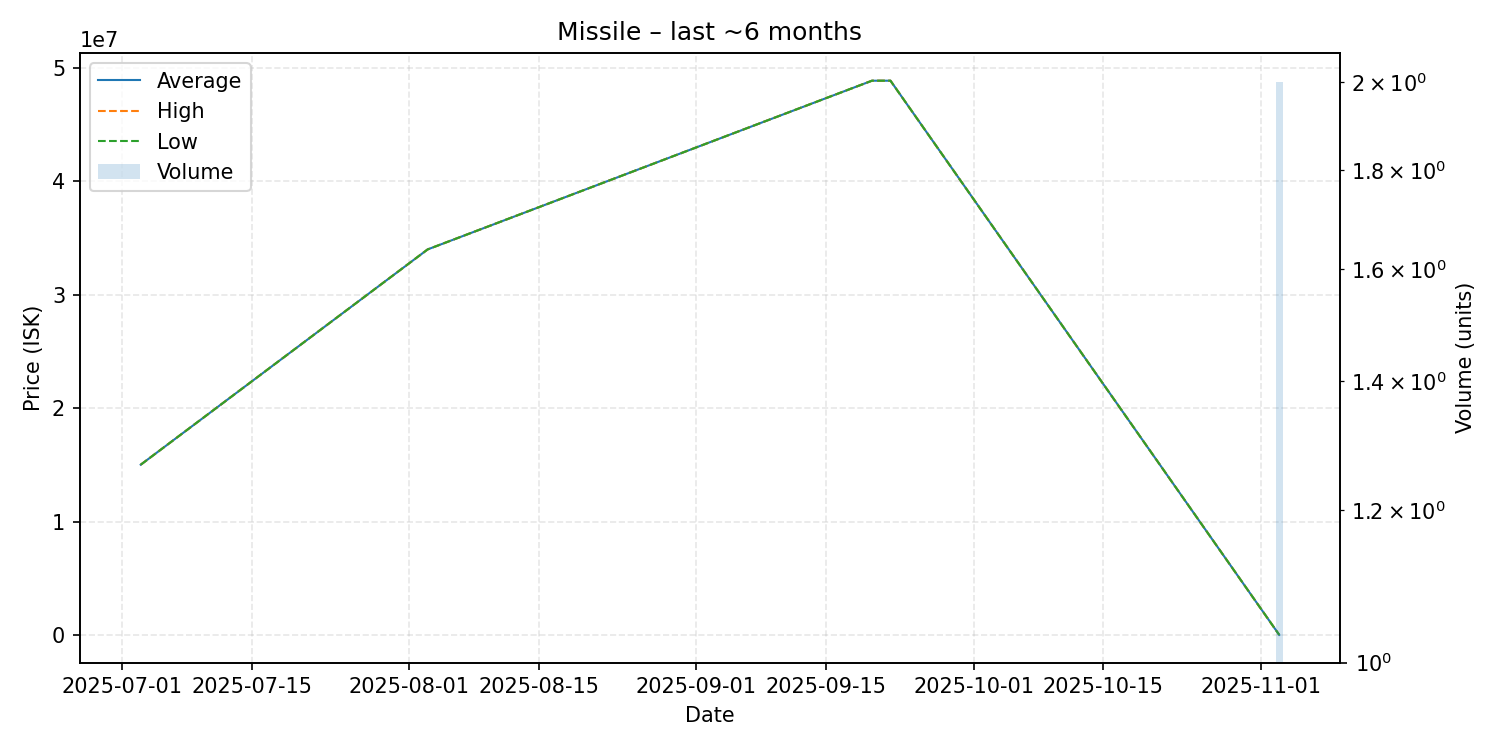

Source data for this figure (header and first rows):
date, average, highest, lowest, order_count, volume
2025-07-03, 15010000, 15010000, 15010000, 1, 1
2025-08-03, 34000000, 34000000, 34000000, 1, 1
2025-09-20, 48880000, 48880000, 48880000, 1, 1
2025-09-22, 48880000, 48880000, 48880000, 1, 1
2025-11-03, 1.0, 1.0, 1.0, 1, 2
